Run: headless pygame with SDL's dummy video driver; simulated clock (each Clock.tick advances the game by its frame time, no real sleeping); random seed 0; keys injected as events and as key.get_pressed() state; mouse plan: one left click at the window centre at the start of phase 2, then a move to the lower-right quarter at the start of phase 3.
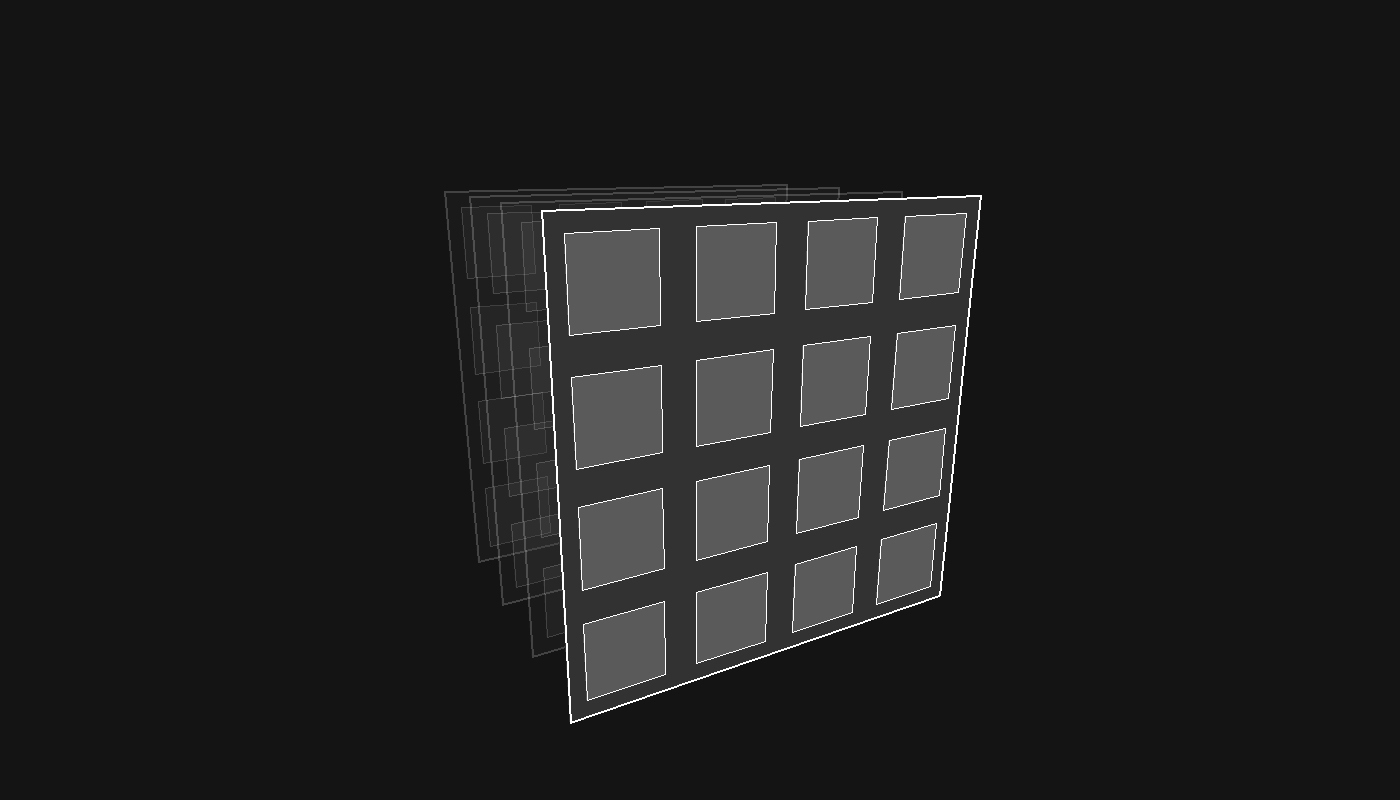
Frame 1 of 4 · flips 1–60 · no input
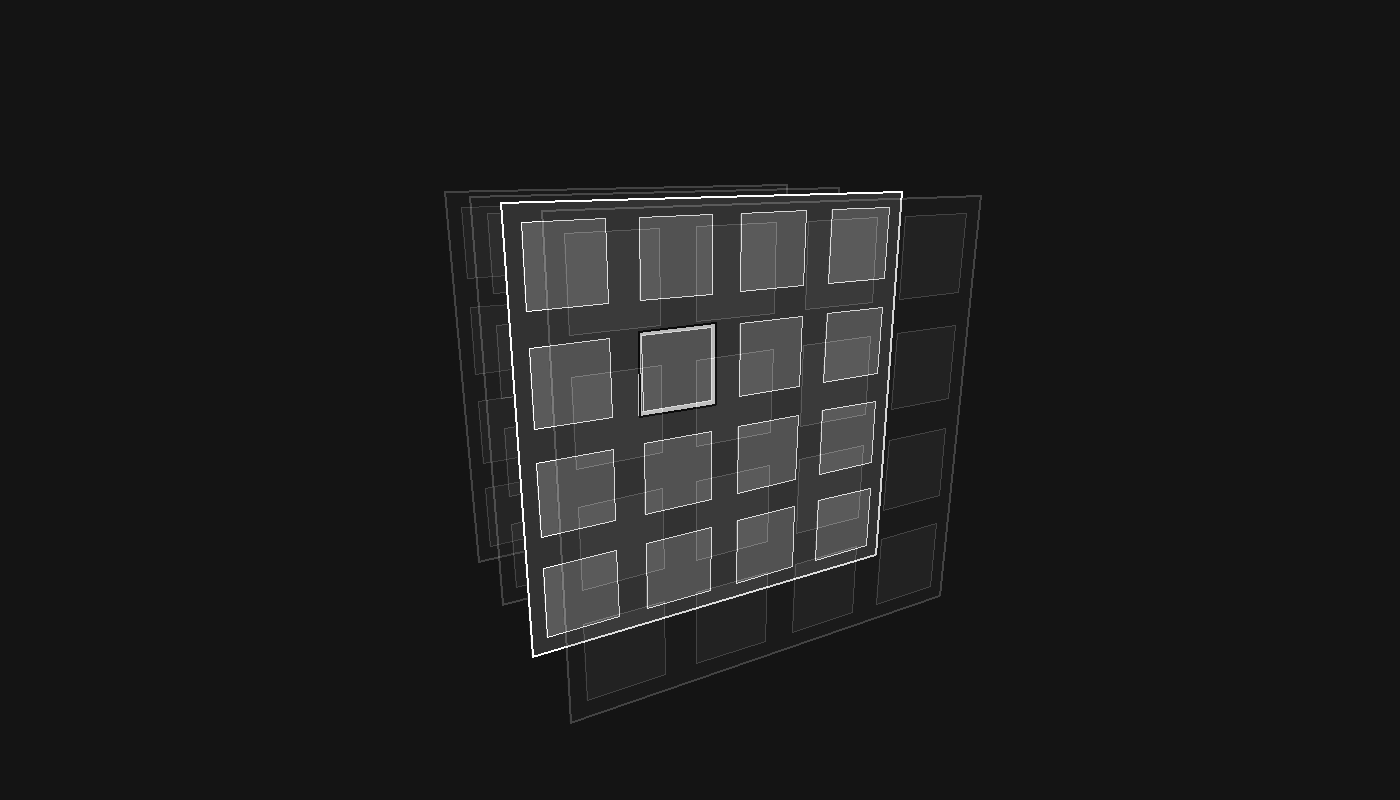
Frame 2 of 4 · flips 61–180 · clicked the window centre · tapped SPACE, RETURN · held RIGHT (→), D
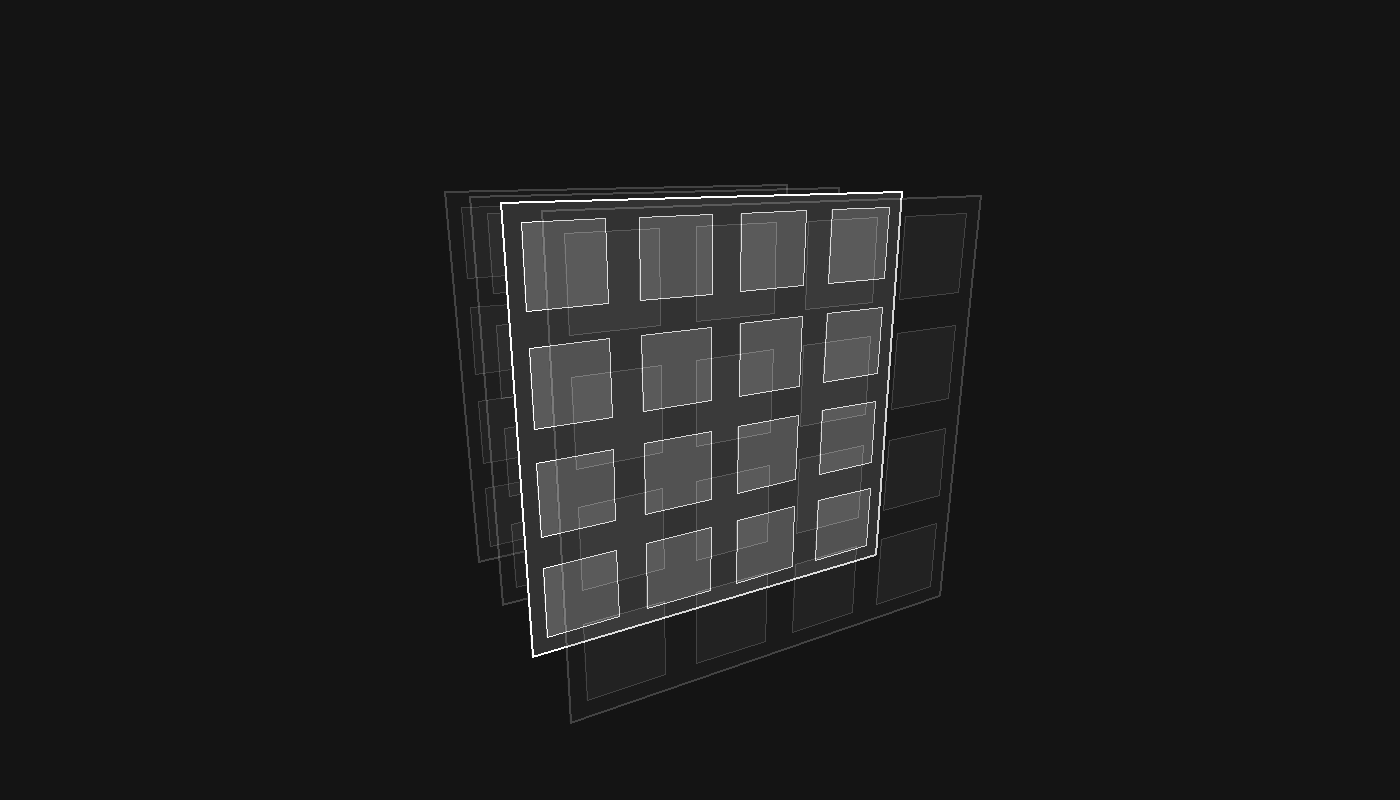
Frame 3 of 4 · flips 181–300 · moved the mouse to the lower-right quarter · held DOWN (↓), S
Frame 4 of 4 · flips 301–420 · held LEFT (←), A, UP (↑), W · screen same as frame 1, image omitted

The pygame program that drew these frames:

import pygame
import math

pygame.init()

# Screen
SCREEN_WIDTH, SCREEN_HEIGHT = 1400, 800
screen = pygame.display.set_mode((SCREEN_WIDTH, SCREEN_HEIGHT))
pygame.display.set_caption("Cubic Viewer - Layer Transparency + Hollow Circles")

# Colors
BG_COLOR = (20, 20, 20)
LAYER_COLOR = (50, 50, 50)
LAYER_COLOR_SELECTED = (200, 200, 200)
CELL_COLOR = (90, 90, 90)
CELL_BORDER = (255, 255, 255)
CIRCLE_COLOR = (255, 200, 0)

# Cube
CUBE_SIZE = 400
LAYER_COUNT = 4
CELLS_PER_LAYER = 4
CELL_SIZE = CUBE_SIZE / CELLS_PER_LAYER
LAYER_SPACING = CUBE_SIZE / LAYER_COUNT

# Rotation
rotation_x, rotation_y = 0.3, 0.5
is_dragging = False
last_mouse_pos = None

# Layer & cells
current_layer = 1
hovered_cell = None
clicked_cells = set()

clock = pygame.time.Clock()


def project_3d_to_2d(x, y, z, cx, cy):
    distance = 800
    scale = distance / (distance + z)
    return cx + x * scale, cy + y * scale, scale, z


def rotate_point_3d(x, y, z, rx, ry):
    cos_y = math.cos(ry)
    sin_y = math.sin(ry)
    x1 = x * cos_y - z * sin_y
    z1 = x * sin_y + z * cos_y
    cos_x = math.cos(rx)
    sin_x = math.sin(rx)
    y1 = y * cos_x - z1 * sin_x
    z2 = y * sin_x + z1 * cos_x
    return x1, y1, z2


def point_in_polygon(point, poly):
    x, y = point
    inside = False
    n = len(poly)
    for i in range(n):
        x1, y1 = poly[i]
        x2, y2 = poly[(i + 1) % n]
        if ((y1 > y) != (y2 > y)) and (x < (x2 - x1) * (y - y1) / (y2 - y1 + 1e-6) + x1):
            inside = not inside
    return inside


def scale_polygon(poly, factor):
    cx = sum(x for x, _ in poly) / len(poly)
    cy = sum(y for _, y in poly) / len(poly)
    return [((x - cx) * factor + cx, (y - cy) * factor + cy) for x, y in poly]


def draw_circle_on_cell(layer_surf, cell_3d, layer_z, cx, cy, rx, ry, alpha=255, radius_ratio=0.25, thickness=3):
    """Draw hollow circle on a cell in 3D space with proper alpha."""
    # Average center of the cell
    center_x = sum(x for x, y in cell_3d) / 4
    center_y = sum(y for x, y in cell_3d) / 4

    num_points = 20
    radius = CELL_SIZE * radius_ratio
    points_2d = []
    for i in range(num_points):
        angle = 2 * math.pi * i / num_points
        px = center_x + math.cos(angle) * radius
        py = center_y + math.sin(angle) * radius
        rx3d, ry3d, rz3d = rotate_point_3d(px, py, layer_z, rx, ry)
        sx, sy, _, _ = project_3d_to_2d(rx3d, ry3d, rz3d, cx, cy)
        points_2d.append((sx, sy))
    pygame.draw.polygon(layer_surf, (*CIRCLE_COLOR, alpha), points_2d, thickness)


def draw_3d_cube(surface, center_x, center_y):
    global hovered_cell
    mouse_pos = pygame.mouse.get_pos()
    hovered_cell = None

    layers_data = []

    for layer_idx in range(LAYER_COUNT):
        layer_num = layer_idx + 1
        layer_z = -CUBE_SIZE / 2 + (layer_idx + 0.5) * LAYER_SPACING

        # Layer corners
        layer_corners = []
        for i in range(4):
            if i == 0: x, y = -CUBE_SIZE/2, -CUBE_SIZE/2
            if i == 1: x, y =  CUBE_SIZE/2, -CUBE_SIZE/2
            if i == 2: x, y =  CUBE_SIZE/2,  CUBE_SIZE/2
            if i == 3: x, y = -CUBE_SIZE/2,  CUBE_SIZE/2
            rx, ry, rz = rotate_point_3d(x, y, layer_z, rotation_x, rotation_y)
            sx, sy, scale, dz = project_3d_to_2d(rx, ry, rz, center_x, center_y)
            layer_corners.append((sx, sy, dz))

        avg_depth = sum(p[2] for p in layer_corners) / 4
        layer_corners_2d = [(p[0], p[1]) for p in layer_corners]

        # Cells
        cells = []
        cs = CELL_SIZE * 0.7
        for row in range(CELLS_PER_LAYER):
            for col in range(CELLS_PER_LAYER):
                cx3d = -CUBE_SIZE/2 + (col + 0.5) * CELL_SIZE
                cy3d = -CUBE_SIZE/2 + (row + 0.5) * CELL_SIZE

                corners = []
                corners_3d = []
                for i in range(4):
                    if i == 0: px, py = cx3d - cs/2, cy3d - cs/2
                    if i == 1: px, py = cx3d + cs/2, cy3d - cs/2
                    if i == 2: px, py = cx3d + cs/2, cy3d + cs/2
                    if i == 3: px, py = cx3d - cs/2, cy3d + cs/2
                    rxp, ryp, rzp = rotate_point_3d(px, py, layer_z, rotation_x, rotation_y)
                    sx, sy, _, _ = project_3d_to_2d(rxp, ryp, rzp, center_x, center_y)
                    corners.append((sx, sy))
                    corners_3d.append((px, py))
                cells.append({"poly": corners, "coords": (layer_num, row, col), "poly_3d": corners_3d})

        layers_data.append({
            "depth": avg_depth,
            "layer_corners": layer_corners_2d,
            "cells": cells,
            "layer_number": layer_num,
            "layer_z": layer_z
        })

    # Sort back to front
    layers_data.sort(key=lambda d: d["depth"], reverse=True)

    # Draw layers with alpha
    for layer in layers_data:
        layer_num = layer["layer_number"]
        layer_z = layer["layer_z"]
        alpha = 255 if layer_num == current_layer else int(255*0.2)

        layer_surf = pygame.Surface((SCREEN_WIDTH, SCREEN_HEIGHT), pygame.SRCALPHA)

        pygame.draw.polygon(layer_surf, (*LAYER_COLOR, alpha), layer["layer_corners"])
        pygame.draw.polygon(layer_surf, (*CELL_BORDER, alpha), layer["layer_corners"], 2)

        for cell in layer["cells"]:
            poly = cell["poly"]
            ident = cell["coords"]

            if layer_num == current_layer:
                if point_in_polygon(mouse_pos, poly):
                    hovered_cell = ident
                    grown = scale_polygon(poly, 1.1)
                    pygame.draw.polygon(layer_surf, (220, 220, 220, 255), grown)
                    pygame.draw.polygon(layer_surf, (0, 0, 0, 255), grown, 2)

            # Draw cell background
            pygame.draw.polygon(layer_surf, (*CELL_COLOR, alpha if layer_num != current_layer else 255), poly)
            pygame.draw.polygon(layer_surf, (*CELL_BORDER, alpha), poly, 1)

            # Draw circle if clicked
            if ident in clicked_cells:
                draw_circle_on_cell(layer_surf, cell["poly_3d"], layer_z, center_x, center_y,
                                    rotation_x, rotation_y, alpha=alpha, radius_ratio=0.25, thickness=7)

        surface.blit(layer_surf, (0,0))


def main():
    global rotation_x, rotation_y, is_dragging, last_mouse_pos, current_layer

    running = True
    while running:
        for event in pygame.event.get():
            if event.type == pygame.QUIT:
                running = False

            elif event.type == pygame.MOUSEBUTTONDOWN:
                if event.button == 1:
                    if hovered_cell is not None:
                        if hovered_cell in clicked_cells:
                            clicked_cells.remove(hovered_cell)
                        else:
                            clicked_cells.add(hovered_cell)
                    else:
                        is_dragging = True
                        last_mouse_pos = event.pos

            elif event.type == pygame.MOUSEBUTTONUP:
                if event.button == 1:
                    is_dragging = False
                    last_mouse_pos = None

            elif event.type == pygame.MOUSEMOTION:
                if is_dragging and last_mouse_pos:
                    dx = event.pos[0] - last_mouse_pos[0]
                    dy = event.pos[1] - last_mouse_pos[1]
                    rotation_y += dx * 0.01
                    rotation_x += dy * 0.01
                    rotation_x = max(-math.pi/2, min(math.pi/2, rotation_x))
                    last_mouse_pos = event.pos

            elif event.type == pygame.KEYDOWN:
                if event.key == pygame.K_LEFT:
                    current_layer = max(1, current_layer - 1)
                elif event.key == pygame.K_RIGHT:
                    current_layer = min(LAYER_COUNT, current_layer + 1)

        screen.fill(BG_COLOR)
        draw_3d_cube(screen, SCREEN_WIDTH//2, SCREEN_HEIGHT//2)

        pygame.display.flip()
        clock.tick(120)

    pygame.quit()


if __name__ == "__main__":
    main()
